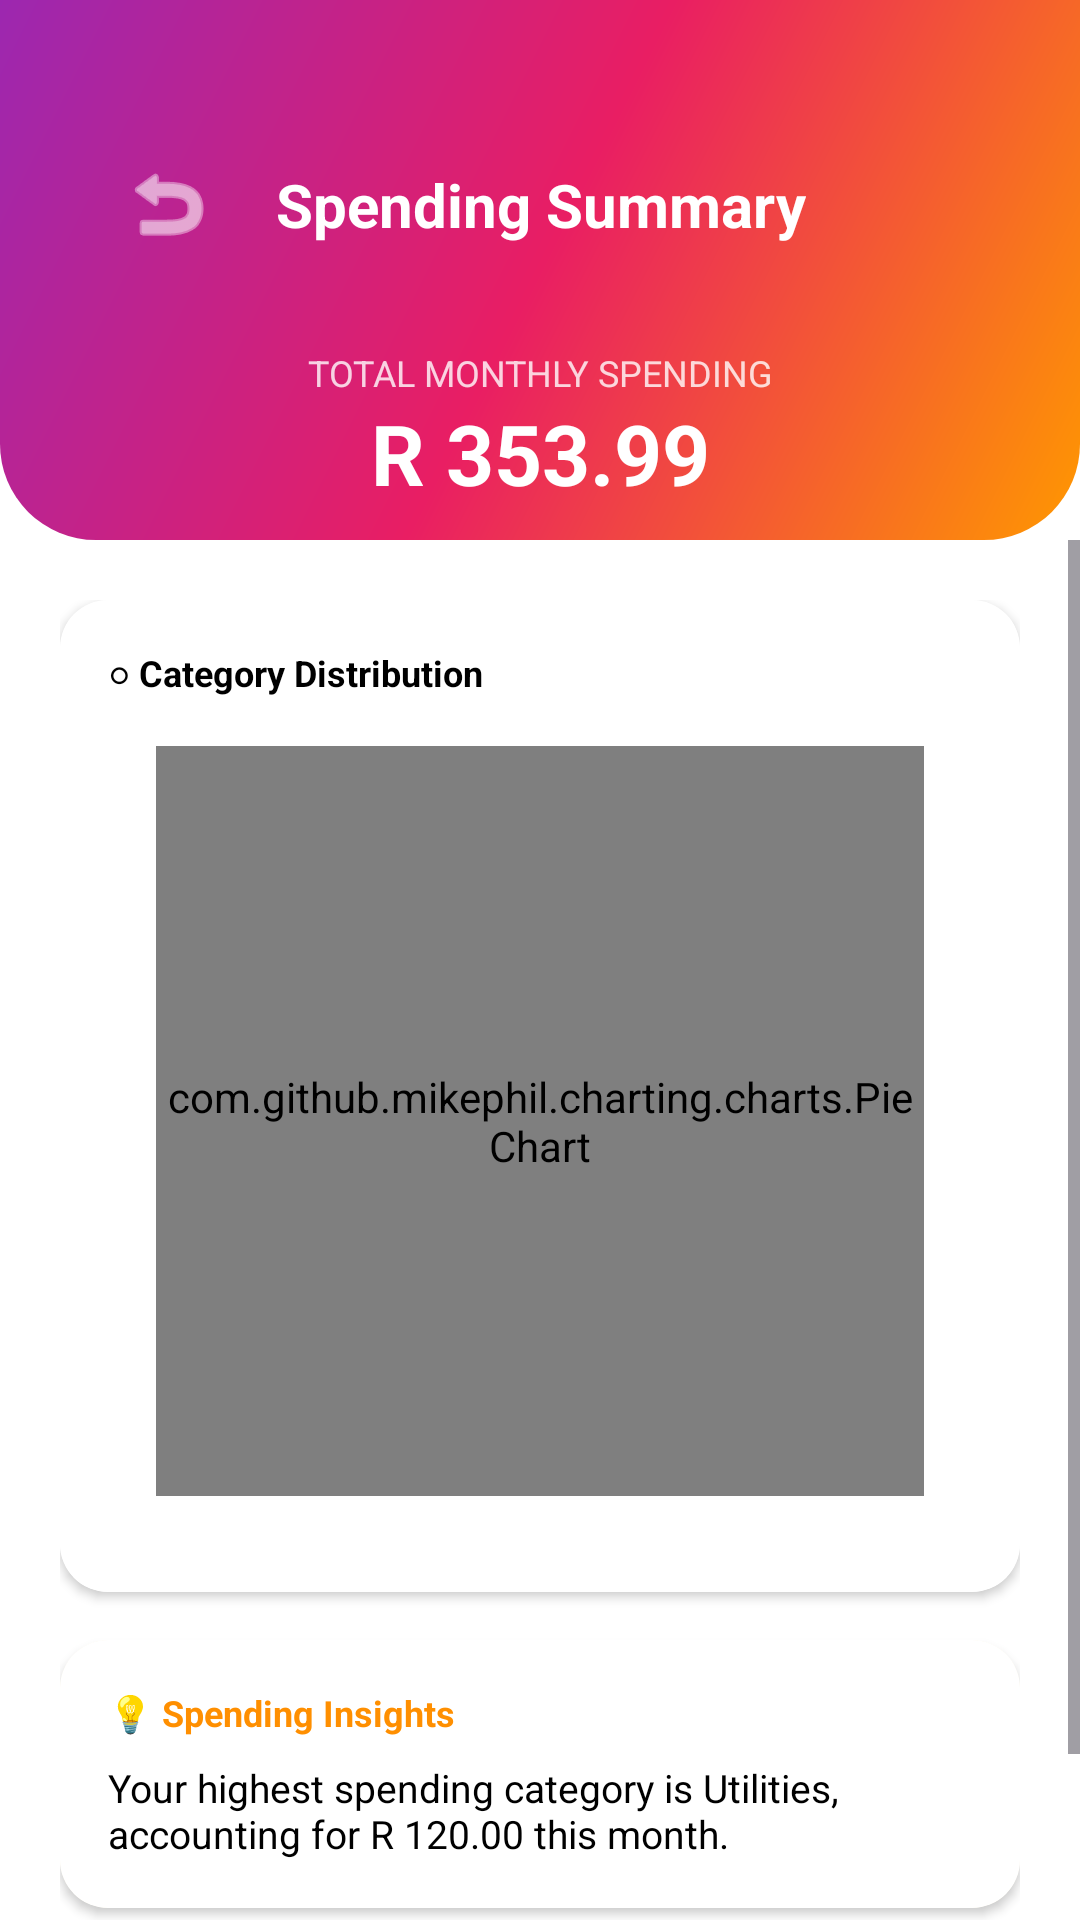

Layout XML and referenced resources for this Android screen:
<!-- AndroidManifest.xml: application theme Theme.PiggyPocket -->
<!-- res/layout/activity_spending_summary.xml -->
<?xml version="1.0" encoding="utf-8"?>
<androidx.constraintlayout.widget.ConstraintLayout xmlns:android="http://schemas.android.com/apk/res/android"
    xmlns:app="http://schemas.android.com/apk/res-auto"
    xmlns:tools="http://schemas.android.com/tools"
    android:layout_width="match_parent"
    android:layout_height="match_parent"
    android:background="@color/white">

    
    <androidx.constraintlayout.widget.ConstraintLayout
        android:id="@+id/headerBg"
        android:layout_width="match_parent"
        android:layout_height="180dp"
        android:background="@drawable/bg_dashboard_top"
        app:layout_constraintTop_toTopOf="parent">

        <ImageButton
            android:id="@+id/btnBack"
            android:layout_width="48dp"
            android:layout_height="48dp"
            android:layout_marginStart="32dp"
            android:layout_marginTop="44dp"
            android:background="?attr/selectableItemBackgroundBorderless"
            android:src="@android:drawable/ic_menu_revert"
            app:layout_constraintStart_toStartOf="parent"
            app:layout_constraintTop_toTopOf="parent"
            app:tint="@color/white" />

        <TextView
            android:layout_width="wrap_content"
            android:layout_height="wrap_content"
            android:layout_marginStart="12dp"
            android:text="Spending Summary"
            android:textColor="@color/white"
            android:textSize="20sp"
            android:textStyle="bold"
            app:layout_constraintBottom_toBottomOf="@+id/btnBack"
            app:layout_constraintStart_toEndOf="@+id/btnBack"
            app:layout_constraintTop_toTopOf="@+id/btnBack" />

        <TextView
            android:id="@+id/tvTotalLabel"
            android:layout_width="wrap_content"
            android:layout_height="wrap_content"
            android:text="TOTAL MONTHLY SPENDING"
            android:textColor="#CCFFFFFF"
            android:textSize="12sp"
            android:layout_marginTop="24dp"
            app:layout_constraintEnd_toEndOf="parent"
            app:layout_constraintStart_toStartOf="parent"
            app:layout_constraintTop_toBottomOf="@+id/btnBack" />

        <TextView
            android:id="@+id/tvTotalAmount"
            android:layout_width="wrap_content"
            android:layout_height="wrap_content"
            android:text="R 353.99"
            android:textColor="@color/white"
            android:textSize="28sp"
            android:textStyle="bold"
            app:layout_constraintEnd_toEndOf="parent"
            app:layout_constraintStart_toStartOf="parent"
            app:layout_constraintTop_toBottomOf="@+id/tvTotalLabel" />

    </androidx.constraintlayout.widget.ConstraintLayout>

    <ScrollView
        android:layout_width="match_parent"
        android:layout_height="0dp"
        app:layout_constraintBottom_toBottomOf="parent"
        app:layout_constraintTop_toBottomOf="@+id/headerBg">

        <LinearLayout
            android:layout_width="match_parent"
            android:layout_height="wrap_content"
            android:orientation="vertical"
            android:padding="20dp">

            
            <androidx.cardview.widget.CardView
                android:layout_width="match_parent"
                android:layout_height="wrap_content"
                android:layout_marginBottom="16dp"
                app:cardCornerRadius="16dp"
                app:cardElevation="2dp">
                <LinearLayout android:layout_width="match_parent" android:layout_height="wrap_content" android:orientation="vertical" android:background="@color/white" android:padding="16dp">
                    <TextView android:layout_width="wrap_content" android:layout_height="wrap_content" android:text="○ Category Distribution" android:textStyle="bold" android:textColor="@color/black" android:textSize="12sp"/>

                    <com.github.mikephil.charting.charts.PieChart
                        android:id="@+id/pieChart"
                        android:layout_width="match_parent"
                        android:layout_height="250dp"
                        android:layout_margin="16dp" />

                    <GridLayout
                        android:id="@+id/glLegend"
                        android:layout_width="match_parent"
                        android:layout_height="wrap_content"
                        android:columnCount="2"
                        android:rowCount="3"
                        android:visibility="gone">
                        <TextView android:layout_width="wrap_content" android:layout_height="wrap_content" android:text="● Utilities" android:textColor="#2196F3" android:textSize="10sp" android:layout_margin="4dp"/>
                        <TextView android:layout_width="wrap_content" android:layout_height="wrap_content" android:text="● Groceries" android:textColor="#4CAF50" android:textSize="10sp" android:layout_margin="4dp"/>
                        <TextView android:layout_width="wrap_content" android:layout_height="wrap_content" android:text="● Shopping" android:textColor="#E91E63" android:textSize="10sp" android:layout_margin="4dp"/>
                        <TextView android:layout_width="wrap_content" android:layout_height="wrap_content" android:text="● Transport" android:textColor="#FF9800" android:textSize="10sp" android:layout_margin="4dp"/>
                        <TextView android:layout_width="wrap_content" android:layout_height="wrap_content" android:text="● Entertainment" android:textColor="#9C27B0" android:textSize="10sp" android:layout_margin="4dp"/>
                    </GridLayout>
                </LinearLayout>
            </androidx.cardview.widget.CardView>

            
            <androidx.cardview.widget.CardView
                android:layout_width="match_parent"
                android:layout_height="wrap_content"
                android:layout_marginBottom="16dp"
                app:cardCornerRadius="16dp"
                app:cardElevation="2dp"
                app:cardBackgroundColor="#FFF8E1">
                <LinearLayout android:layout_width="match_parent" android:layout_height="wrap_content" android:orientation="vertical" android:background="@color/white" android:padding="16dp">
                    <TextView android:layout_width="wrap_content" android:layout_height="wrap_content" android:text="💡 Spending Insights" android:textColor="#FF8F00" android:textStyle="bold" android:textSize="12sp"/>
                    <TextView
                        android:id="@+id/tvSpendingInsight"
                        android:layout_width="match_parent"
                        android:layout_height="wrap_content"
                        android:layout_marginTop="8dp"
                        android:text="Your highest spending category is Utilities, accounting for R 120.00 this month."
                        android:textColor="@color/black"
                        android:textSize="13sp" />
                </LinearLayout>
            </androidx.cardview.widget.CardView>

            <TextView android:layout_width="wrap_content" android:layout_height="wrap_content" android:text="Detailed Breakdown" android:textStyle="bold" android:textColor="@color/black" android:layout_marginBottom="12dp"/>

            
            <androidx.recyclerview.widget.RecyclerView
                android:id="@+id/rvBreakdown"
                android:layout_width="match_parent"
                android:layout_height="wrap_content"
                tools:listitem="@layout/item_category_progress" />

        </LinearLayout>
    </ScrollView>

</androidx.constraintlayout.widget.ConstraintLayout>
<!-- res/layout/item_category_progress.xml (included above) -->
<?xml version="1.0" encoding="utf-8"?>
<LinearLayout xmlns:android="http://schemas.android.com/apk/res/android"
    android:layout_width="match_parent"
    android:layout_height="wrap_content"
    android:orientation="vertical"
    android:paddingVertical="10dp">

    <RelativeLayout
        android:layout_width="match_parent"
        android:layout_height="wrap_content">

        <TextView
            android:id="@+id/tvCatIcon"
            android:layout_width="wrap_content"
            android:layout_height="wrap_content"
            android:text="🛒"
            android:textSize="18sp"
            android:layout_centerVertical="true" />

        <TextView
            android:id="@+id/tvCatName"
            android:layout_width="wrap_content"
            android:layout_height="wrap_content"
            android:layout_toEndOf="@id/tvCatIcon"
            android:layout_marginStart="14dp"
            android:text="Groceries"
            android:textColor="#333333"
            android:textSize="14sp"
            android:textStyle="bold"
            android:layout_centerVertical="true" />

        <TextView
            android:id="@+id/tvCatAmount"
            android:layout_width="wrap_content"
            android:layout_height="wrap_content"
            android:layout_alignParentEnd="true"
            android:text="R85.50"
            android:textColor="#333333"
            android:textStyle="bold"
            android:textSize="14sp"
            android:layout_centerVertical="true" />
    </RelativeLayout>

    <ProgressBar
        android:id="@+id/pbCatProgress"
        style="?android:attr/progressBarStyleHorizontal"
        android:layout_width="match_parent"
        android:layout_height="6dp"
        android:layout_marginTop="8dp"
        android:progress="0"
        android:visibility="invisible"
        android:progressDrawable="@drawable/bg_category_progress" />
</LinearLayout>
<!-- resources referenced by this layout -->
<resources>
  <color name="black">#FF000000</color>
  <color name="white">#FFFFFFFF</color>
  <!-- drawable bg_category_progress (drawable) -->
  <?xml version="1.0" encoding="utf-8"?>
  <layer-list xmlns:android="http://schemas.android.com/apk/res/android">
      <item android:id="@android:id/background">
          <shape>
              <corners android:radius="10dp" />
              <solid android:color="#F5F5F5" />
          </shape>
      </item>
      <item android:id="@android:id/progress">
          <clip>
              <shape>
                  <corners android:radius="10dp" />
                  <solid android:color="#00C853" />
              </shape>
          </clip>
      </item>
  </layer-list>
  <!-- drawable bg_dashboard_top (drawable) -->
  <?xml version="1.0" encoding="utf-8"?>
  <shape xmlns:android="http://schemas.android.com/apk/res/android">
      <gradient
          android:angle="315"
          android:endColor="#FF9800"
          android:centerColor="#E91E63"
          android:startColor="#9C27B0"
          android:type="linear" />
      <corners
          android:bottomLeftRadius="32dp"
          android:bottomRightRadius="32dp" />
  </shape>
  <style name="Theme.PiggyPocket" parent="Base.Theme.PiggyPocket" />
  <style name="Base.Theme.PiggyPocket" parent="Theme.Material3.DayNight.NoActionBar">
          
          
      </style>
</resources>
